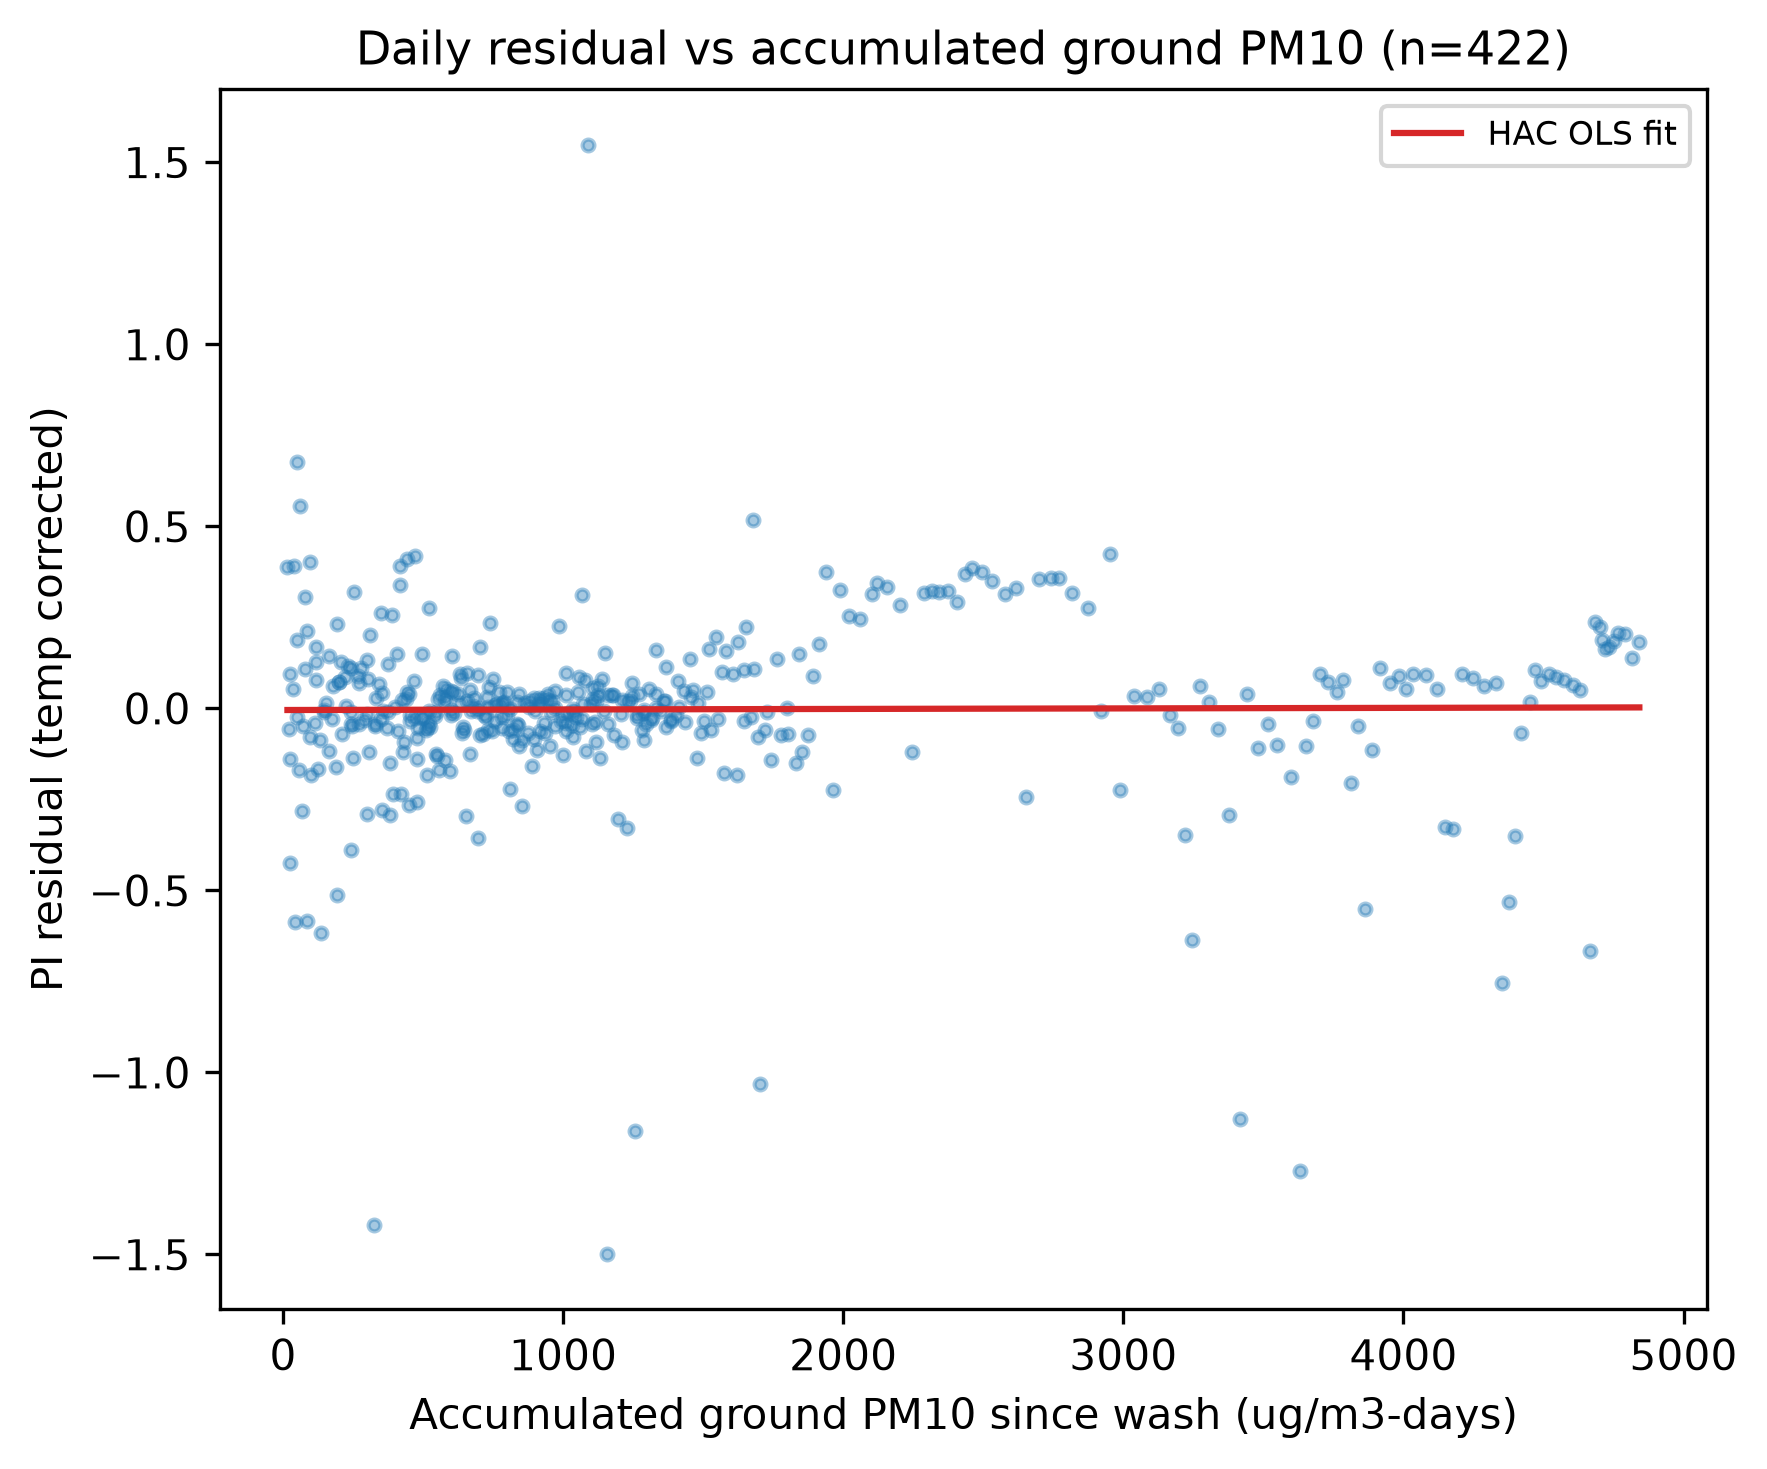

The file beside this chart, header and first rows:
ground_pm10_accumulated, pi_residual
22.97, -0.05662
49.1, -0.02446
72.13, -0.04827
95.96, -0.07981
131.3, -0.08578
164.6, -0.1177
209, -0.07069
241.2, -0.04327
270.9, -0.04185
300.5, -0.01548
329.3, -0.04365
351.5, 0.2627
374, -0.01017
399.3, 0.002943
423.2, 0.02299
448.5, 0.03984
469.8, -0.02688
497.4, -0.02606
523.3, -0.05122
541.8, -0.02071
559.4, 0.03668
577.9, 0.02047
601.2, -0.01903
630.8, 0.016
643.6, -0.0521
656.3, 0.02058
671.9, -0.008505
692.3, -0.008397
717.7, -0.01685
744.5, -0.06199
771.3, 0.04514
799.4, 0.04558
835.9, -0.04347
876.9, 0.003379
913.5, 0.01277
936.9, -0.06808
972.4, 0.04671
998, -0.1271
1034, -0.001728
1067, -0.02993
1113, -0.03777
1131, -0.1353
15.74, 0.3875
38.87, 0.3916
51.35, 0.6763
61.49, 0.5564
77.1, 0.3053
96.89, 0.4031
116.6, 0.1687
147.3, -0.003277
193, 0.232
247.6, -0.04745
289.8, -0.03129
333.1, 0.02984
353.6, -0.2791
382.3, -0.2926
421.8, -0.2356
450.4, -0.2662
478.2, -0.256
513.6, -0.1842
... 362 more rows
